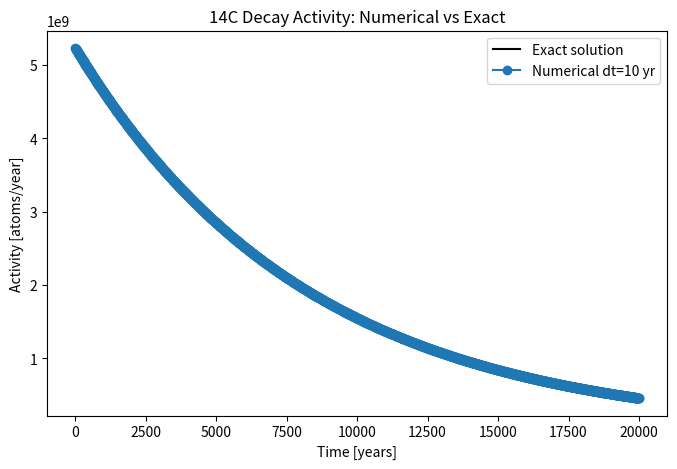

Reproduce this figure in Python.
#!/usr/bin/env python3

import numpy as np
import matplotlib.pyplot as plt
import argparse

parser = argparse.ArgumentParser(description='14C decay simulation')
parser.add_argument('--plot', type=int, default=10, help='Time-step width in years for numerical simulation')
args = parser.parse_args()
dt = args.plot

T_half = 5700
tau = T_half / np.log(2)
N0 = 4.3e13
t_max =20000

t_exact = np.linspace(0, t_max, 1000)
R_exact = N0 / tau * np.exp(-t_exact / tau)

t_num = np.arange(0, t_max+dt, dt)
N_num = np.zeros_like(t_num, dtype=float)
N_num[0] = N0
for i in range(1, len(t_num)):
    N_num[i] = N_num[i-1] * (1 - dt/tau)
R_num = N_num / tau

plt.figure(figsize=(8,5))
plt.plot(t_exact, R_exact, 'k-', label='Exact solution')
plt.plot(t_num, R_num, 'o-', label=f'Numerical dt={dt} yr')
plt.xlabel('Time [years]')
plt.ylabel('Activity [atoms/year]')
plt.title('14C Decay Activity: Numerical vs Exact')
plt.legend()
plt.savefig("carbon_plot.png", dpi=300)
plt.show()
